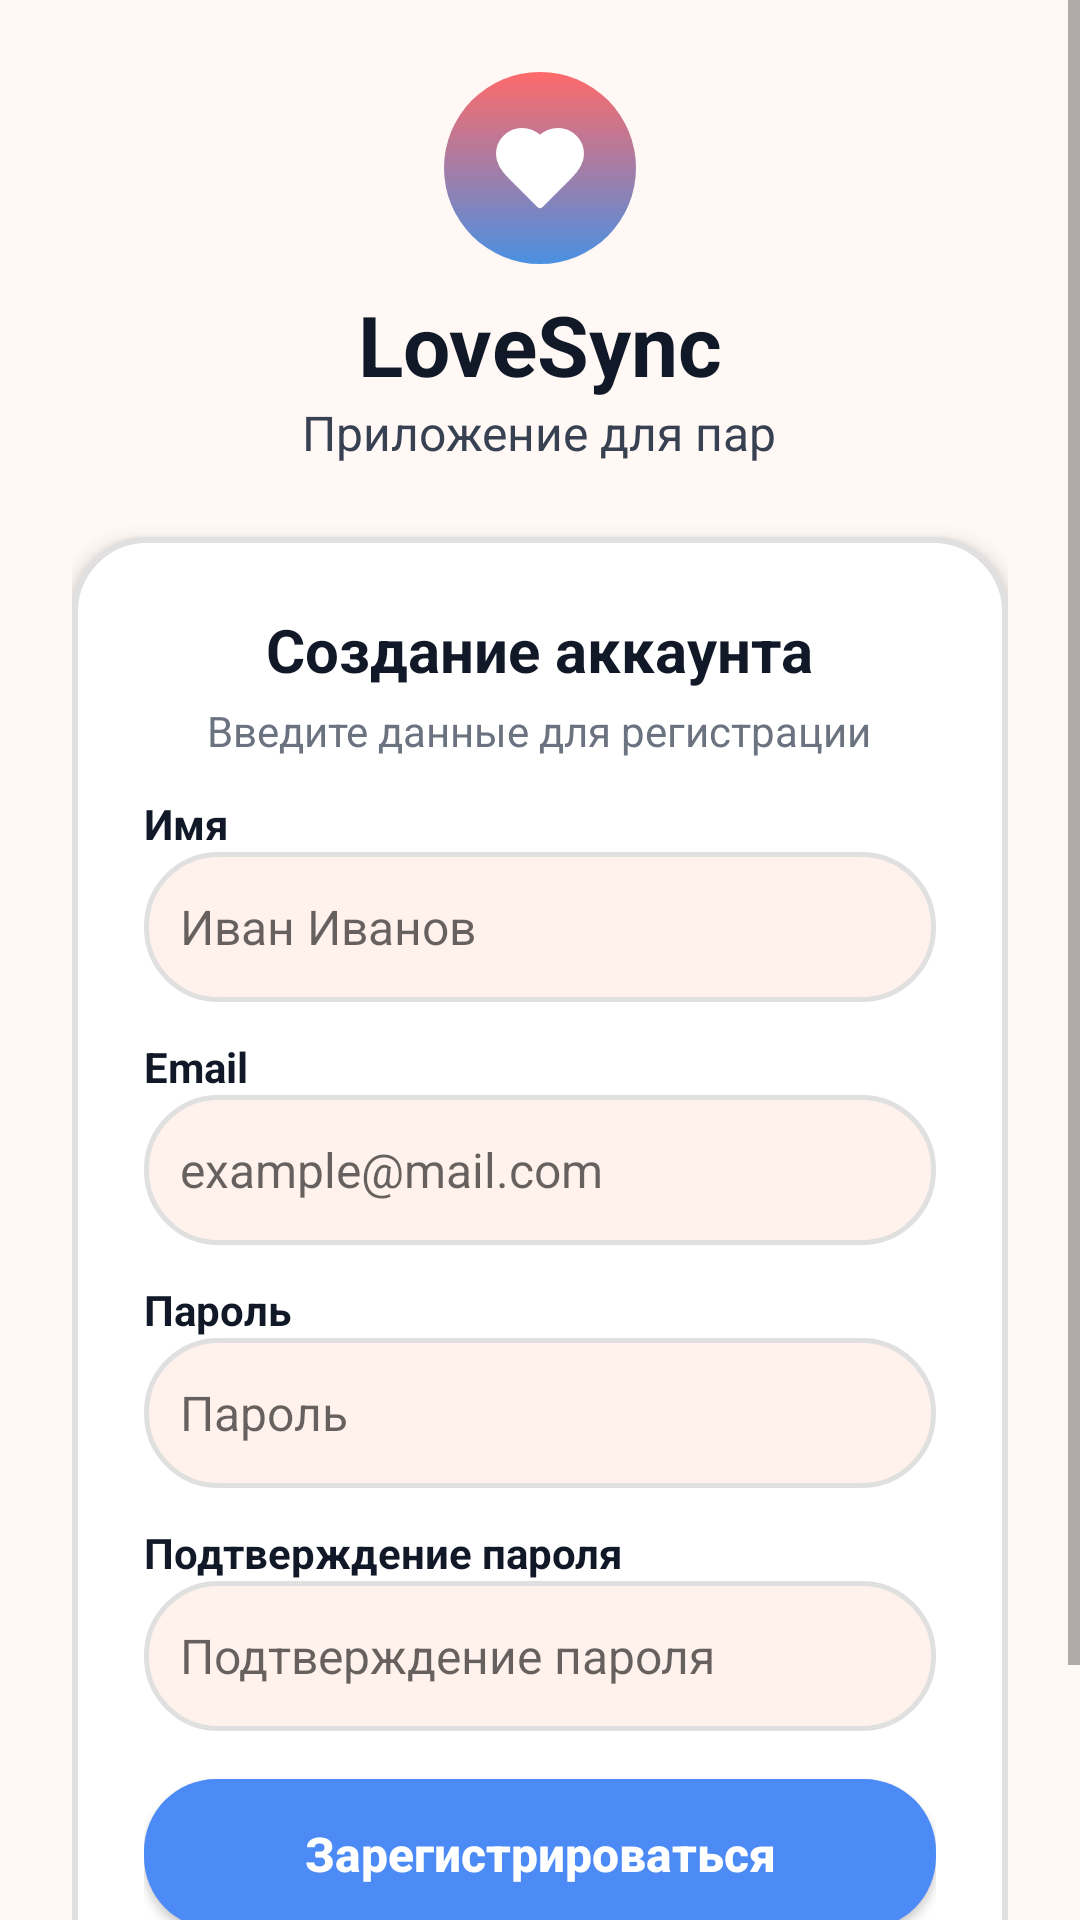

This screen was rendered from an Android layout file. Write that file and the resources it references.
<!-- AndroidManifest.xml: application theme Theme.LoveSync -->
<!-- res/layout/activity_register.xml -->
<?xml version="1.0" encoding="utf-8"?>
<ScrollView xmlns:android="http://schemas.android.com/apk/res/android"
    xmlns:app="http://schemas.android.com/apk/res-auto"
    xmlns:tools="http://schemas.android.com/tools"
    android:layout_width="match_parent"
    android:layout_height="match_parent"
    android:fillViewport="true"
    android:background="@color/soft_background"
    tools:context=".RegisterActivity">

    <LinearLayout
        android:layout_width="match_parent"
        android:layout_height="wrap_content"
        android:orientation="vertical"
        android:gravity="center"
        android:padding="24dp">

        
        <RelativeLayout
            android:layout_width="64dp"
            android:layout_height="64dp"
            android:background="@drawable/gradient_circle"
            android:gravity="center">

            <ImageView
                android:layout_width="32dp"
                android:layout_height="32dp"
                android:src="@drawable/ic_heart"
                android:layout_centerInParent="true"
                app:tint="@color/white" />
        </RelativeLayout>

        
        <TextView
            android:layout_width="wrap_content"
            android:layout_height="wrap_content"
            android:text="LoveSync"
            android:textSize="28sp"
            android:textStyle="bold"
            android:textColor="@color/black"
            android:layout_marginTop="8dp" />

        
        <TextView
            android:layout_width="wrap_content"
            android:layout_height="wrap_content"
            android:text="Приложение для пар"
            android:textSize="16sp"
            android:textColor="@color/gray_dark"
            android:layout_marginBottom="24dp" />

        
        <LinearLayout
            android:layout_width="match_parent"
            android:layout_height="wrap_content"
            android:background="@drawable/white_card"
            android:padding="24dp"
            android:elevation="4dp"
            android:orientation="vertical"
            android:gravity="center"
            android:layout_marginBottom="16dp">

            <TextView
                android:layout_width="wrap_content"
                android:layout_height="wrap_content"
                android:text="Создание аккаунта"
                android:textSize="20sp"
                android:textStyle="bold"
                android:textColor="@color/black"
                android:layout_marginBottom="4dp" />

            <TextView
                android:layout_width="wrap_content"
                android:layout_height="wrap_content"
                android:text="Введите данные для регистрации"
                android:textSize="14sp"
                android:textColor="@color/gray"
                android:layout_marginBottom="12dp" />

            
            <TextView
                android:layout_width="match_parent"
                android:layout_height="wrap_content"
                android:text="Имя"
                android:textStyle="bold"
                android:textSize="14sp"
                android:textColor="@color/black" />

            <EditText
                android:id="@+id/nameInput"
                android:layout_width="match_parent"
                android:layout_height="50dp"
                android:hint="Иван Иванов"
                android:inputType="textPersonName"
                android:padding="12dp"
                android:background="@drawable/rounded_input"
                android:textSize="16sp" />

            
            <TextView
                android:layout_width="match_parent"
                android:layout_height="wrap_content"
                android:text="Email"
                android:textStyle="bold"
                android:textSize="14sp"
                android:textColor="@color/black"
                android:layout_marginTop="12dp" />

            <EditText
                android:id="@+id/emailInput"
                android:layout_width="match_parent"
                android:layout_height="50dp"
                android:hint="example@mail.com"
                android:inputType="textEmailAddress"
                android:padding="12dp"
                android:background="@drawable/rounded_input"
                android:textSize="16sp" />

            
            <TextView
                android:layout_width="match_parent"
                android:layout_height="wrap_content"
                android:text="Пароль"
                android:textStyle="bold"
                android:textSize="14sp"
                android:textColor="@color/black"
                android:layout_marginTop="12dp" />

            <EditText
                android:id="@+id/passwordInput"
                android:layout_width="match_parent"
                android:layout_height="50dp"
                android:hint="Пароль"
                android:inputType="textPassword"
                android:padding="12dp"
                android:background="@drawable/rounded_input"
                android:textSize="16sp" />

            
            <TextView
                android:layout_width="match_parent"
                android:layout_height="wrap_content"
                android:text="Подтверждение пароля"
                android:textStyle="bold"
                android:textSize="14sp"
                android:textColor="@color/black"
                android:layout_marginTop="12dp" />

            <EditText
                android:id="@+id/confirmPasswordInput"
                android:layout_width="match_parent"
                android:layout_height="50dp"
                android:hint="Подтверждение пароля"
                android:inputType="textPassword"
                android:padding="12dp"
                android:background="@drawable/rounded_input"
                android:textSize="16sp" />

            
            <androidx.appcompat.widget.AppCompatButton
                android:id="@+id/registerButton"
                android:layout_width="match_parent"
                android:layout_height="50dp"
                android:text="Зарегистрироваться"
                android:textSize="16sp"
                android:textStyle="bold"
                android:textAllCaps="false"
                android:background="@drawable/rounded_button"
                android:textColor="@android:color/white"
                android:layout_marginTop="16dp" />

            
            <LinearLayout
                android:layout_width="match_parent"
                android:layout_height="wrap_content"
                android:orientation="horizontal"
                android:gravity="center"
                android:layout_marginTop="12dp">

                <ImageView
                    android:layout_width="16dp"
                    android:layout_height="16dp"
                    android:src="@drawable/ic_arrow_left"
                    app:tint="@color/gray" />

                <TextView
                    android:id="@+id/loginRedirect"
                    android:layout_width="wrap_content"
                    android:layout_height="wrap_content"
                    android:text="Уже есть аккаунт? Войти"
                    android:textSize="14sp"
                    android:textColor="@color/gray"
                    android:layout_marginStart="8dp"/>
            </LinearLayout>
        </LinearLayout>
    </LinearLayout>
</ScrollView>
<!-- resources referenced by this layout -->
<resources>
  <color name="black">#111827</color>
  <color name="gray">#6B7280</color>
  <color name="gray_dark">#374151</color>
  <color name="soft_background">#FFF8F5</color>
  <color name="white">#FFFFFF</color>
  <!-- drawable gradient_circle (drawable) -->
  <shape xmlns:android="http://schemas.android.com/apk/res/android">
      <gradient
          android:angle="90"
          android:startColor="@color/blue_medium"
          android:endColor="@color/coral_medium"/>
      <corners android:radius="999dp"/>
  </shape>
  <!-- drawable ic_heart (drawable) -->
  <vector xmlns:android="http://schemas.android.com/apk/res/android"
      android:width="24dp"
      android:height="24dp"
      android:viewportWidth="24"
      android:viewportHeight="24">
  
      <path
          android:fillColor="@android:color/white"
          android:strokeColor="@android:color/black"
          android:strokeWidth="2"
          android:strokeLineCap="round"
          android:strokeLineJoin="round"
          android:pathData="M19 14c1.49-1.46 3-3.21 3-5.5A5.5 5.5 0 0 0 16.5 3c-1.76 0-3 .5-4.5 2-1.5-1.5-2.74-2-4.5-2A5.5 5.5 0 0 0 2 8.5c0 2.3 1.5 4.05 3 5.5l7 7Z" />
  </vector>
  <!-- drawable rounded_button (drawable) -->
  <?xml version="1.0" encoding="utf-8"?>
  <selector xmlns:android="http://schemas.android.com/apk/res/android">
      <item android:state_pressed="true">
          <shape>
              <solid android:color="@color/blue_dark"/>
              <corners android:radius="24dp"/>
          </shape>
      </item>
      <item>
          <shape>
              <solid android:color="@color/blue"/>
              <corners android:radius="24dp"/>
          </shape>
      </item>
  </selector>
  <!-- drawable rounded_input (drawable) -->
  <shape xmlns:android="http://schemas.android.com/apk/res/android" android:name="rounded_input">
      <solid android:color="@color/input_background"/>
      <corners android:radius="24dp"/>
      <stroke android:width="1.5dp" android:color="@color/input_border"/>
      <padding android:left="12dp" android:right="12dp"/>
  </shape>
  <!-- drawable white_card (drawable) -->
  <shape xmlns:android="http://schemas.android.com/apk/res/android" android:name="white_card">
      <solid android:color="@color/white"/>
      <corners android:radius="24dp"/>
      <stroke android:width="2dp" android:color="@color/input_border"/>
      <padding android:left="16dp" android:right="16dp" android:top="16dp" android:bottom="16dp"/>
  </shape>
  <style name="Theme.LoveSync" parent="Theme.MaterialComponents.DayNight.DarkActionBar">
          
          <item name="colorPrimary">@color/purple_500</item>
          <item name="colorPrimaryVariant">@color/purple_700</item>
          <item name="colorOnPrimary">@color/white</item>
          
          <item name="colorSecondary">@color/teal_200</item>
          <item name="colorSecondaryVariant">@color/teal_700</item>
          <item name="colorOnSecondary">@color/black</item>
          
          <item name="android:statusBarColor">?attr/colorPrimaryVariant</item>
          
      </style>
  <color name="blue_medium">#4A90E2</color>
  <color name="coral_medium">#FF6A6A</color>
  <color name="blue_dark">#357ABD</color>
  <color name="blue">#4C8BF5</color>
  <color name="input_background">#FFF1EB</color>
  <color name="input_border">#E0E0E0</color>
  <color name="purple_500">#9C27B0</color>
  <color name="purple_700">#7B1FA2</color>
  <color name="teal_200">#80CBC4</color>
  <color name="teal_700">#00796B</color>
</resources>
